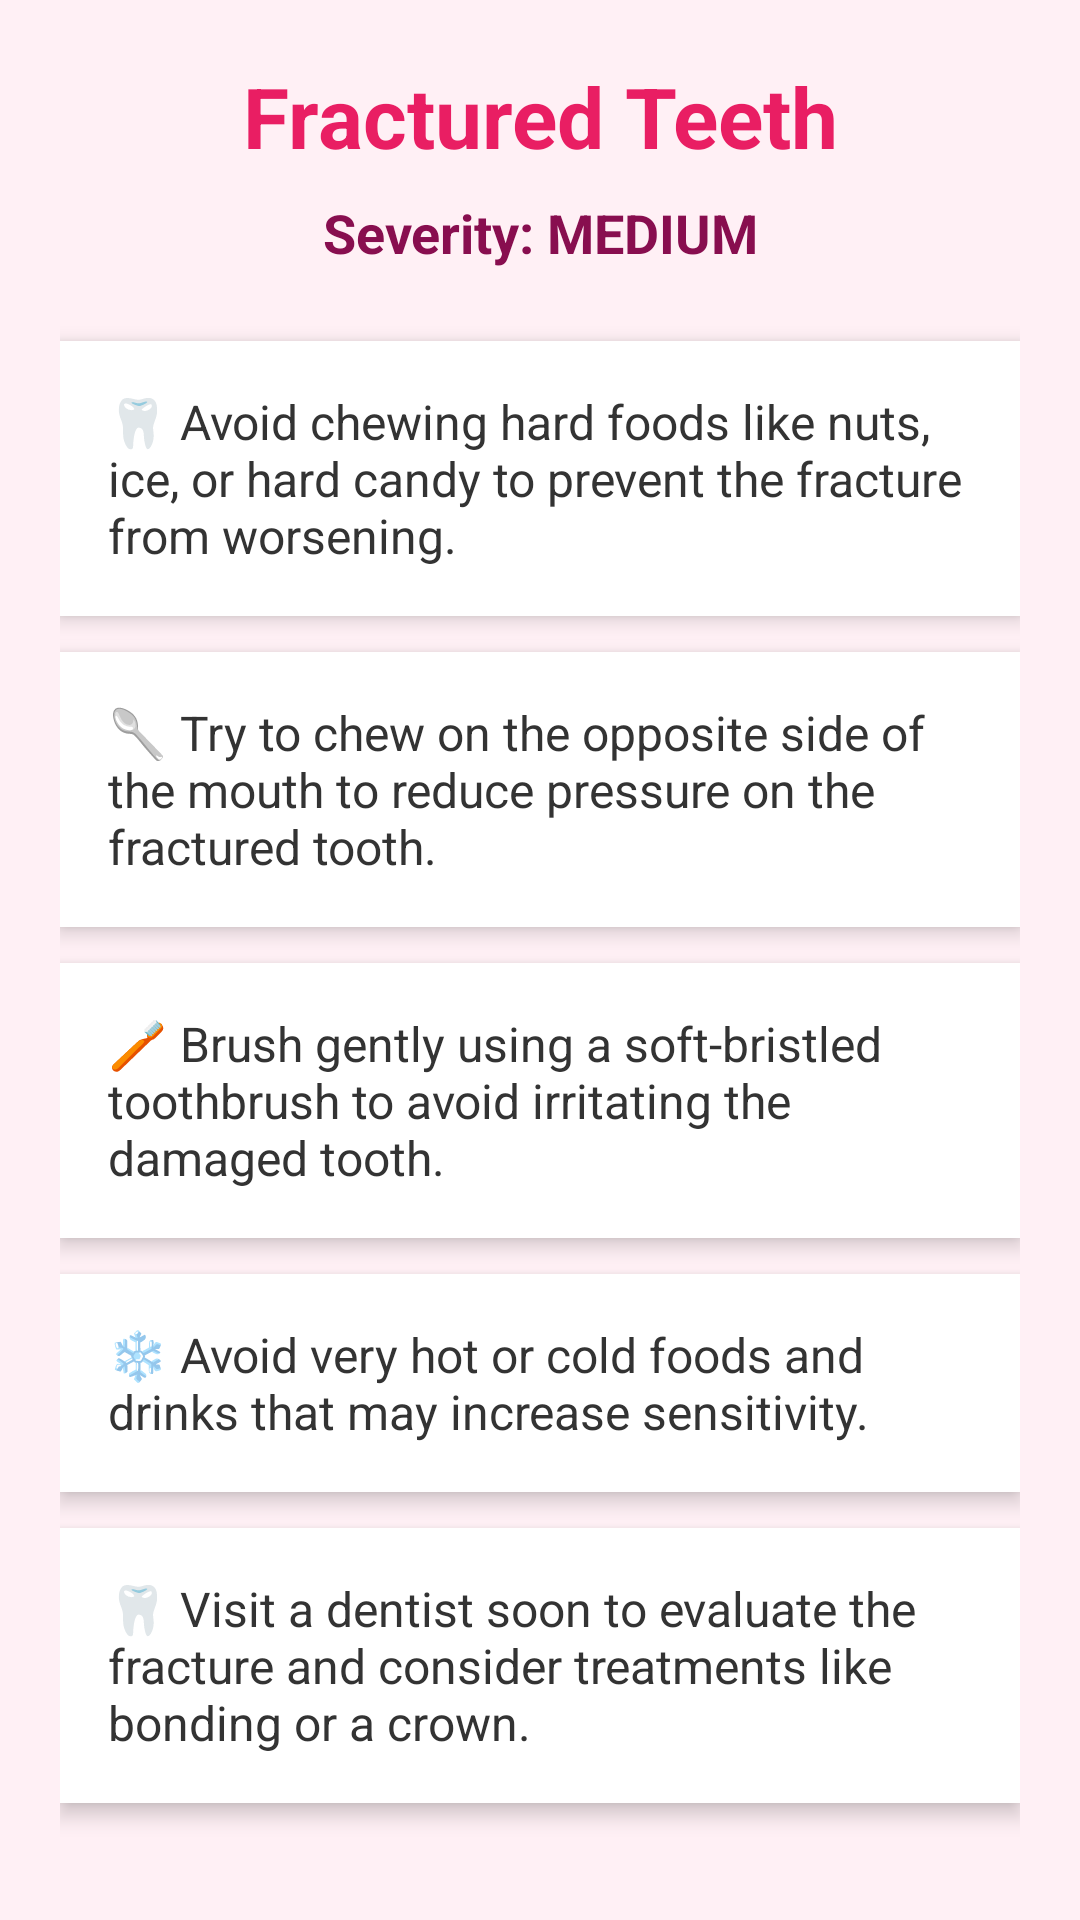

Android layout source for this screen:
<!-- AndroidManifest.xml: application theme Theme.Gringuard -->
<!-- res/layout/activity_fractured_medium.xml -->
<?xml version="1.0" encoding="utf-8"?>
<ScrollView xmlns:android="http://schemas.android.com/apk/res/android"
    android:layout_width="match_parent"
    android:layout_height="match_parent"
    android:background="#FFF0F5">

    <LinearLayout
        android:layout_width="match_parent"
        android:layout_height="wrap_content"
        android:orientation="vertical"
        android:padding="20dp">


        <TextView
            android:layout_width="match_parent"
            android:layout_height="wrap_content"
            android:text="Fractured Teeth"
            android:textSize="28sp"
            android:textStyle="bold"
            android:textAlignment="center"
            android:textColor="#E91E63"
            android:layout_marginBottom="8dp"/>


        <TextView
            android:layout_width="match_parent"
            android:layout_height="wrap_content"
            android:text="Severity: MEDIUM"
            android:textSize="18sp"
            android:textStyle="bold"
            android:textAlignment="center"
            android:textColor="#880E4F"
            android:layout_marginBottom="24dp"/>


        <LinearLayout
            android:layout_width="match_parent"
            android:layout_height="wrap_content"
            android:background="#FFFFFF"
            android:padding="16dp"
            android:layout_marginBottom="12dp"
            android:elevation="4dp">

            <TextView
                android:layout_width="wrap_content"
                android:layout_height="wrap_content"
                android:text="🦷 Avoid chewing hard foods like nuts, ice, or hard candy to prevent the fracture from worsening."
                android:textSize="16sp"
                android:textColor="#333"/>
        </LinearLayout>


        <LinearLayout
            android:layout_width="match_parent"
            android:layout_height="wrap_content"
            android:background="#FFFFFF"
            android:padding="16dp"
            android:layout_marginBottom="12dp"
            android:elevation="4dp">

            <TextView
                android:layout_width="wrap_content"
                android:layout_height="wrap_content"
                android:text="🥄 Try to chew on the opposite side of the mouth to reduce pressure on the fractured tooth."
                android:textSize="16sp"
                android:textColor="#333"/>
        </LinearLayout>


        <LinearLayout
            android:layout_width="match_parent"
            android:layout_height="wrap_content"
            android:background="#FFFFFF"
            android:padding="16dp"
            android:layout_marginBottom="12dp"
            android:elevation="4dp">

            <TextView
                android:layout_width="wrap_content"
                android:layout_height="wrap_content"
                android:text="🪥 Brush gently using a soft-bristled toothbrush to avoid irritating the damaged tooth."
                android:textSize="16sp"
                android:textColor="#333"/>
        </LinearLayout>


        <LinearLayout
            android:layout_width="match_parent"
            android:layout_height="wrap_content"
            android:background="#FFFFFF"
            android:padding="16dp"
            android:layout_marginBottom="12dp"
            android:elevation="4dp">

            <TextView
                android:layout_width="wrap_content"
                android:layout_height="wrap_content"
                android:text="❄ Avoid very hot or cold foods and drinks that may increase sensitivity."
                android:textSize="16sp"
                android:textColor="#333"/>
        </LinearLayout>


        <LinearLayout
            android:layout_width="match_parent"
            android:layout_height="wrap_content"
            android:background="#FFFFFF"
            android:padding="16dp"
            android:layout_marginBottom="12dp"
            android:elevation="4dp">

            <TextView
                android:layout_width="wrap_content"
                android:layout_height="wrap_content"
                android:text="🦷 Visit a dentist soon to evaluate the fracture and consider treatments like bonding or a crown."
                android:textSize="16sp"
                android:textColor="#333"/>
        </LinearLayout>

    </LinearLayout>

</ScrollView>
<!-- resources referenced by this layout -->
<resources>
  <style name="Theme.Gringuard" parent="Base.Theme.Gringuard" />
  <style name="Base.Theme.Gringuard" parent="Theme.Material3.DayNight.NoActionBar">
      </style>
</resources>
